Run: headless pygame with SDL's dummy video driver; simulated clock (each Clock.tick advances the game by its frame time, no real sleeping); random seed 0; keys injected as events and as key.get_pressed() state; no mouse input.
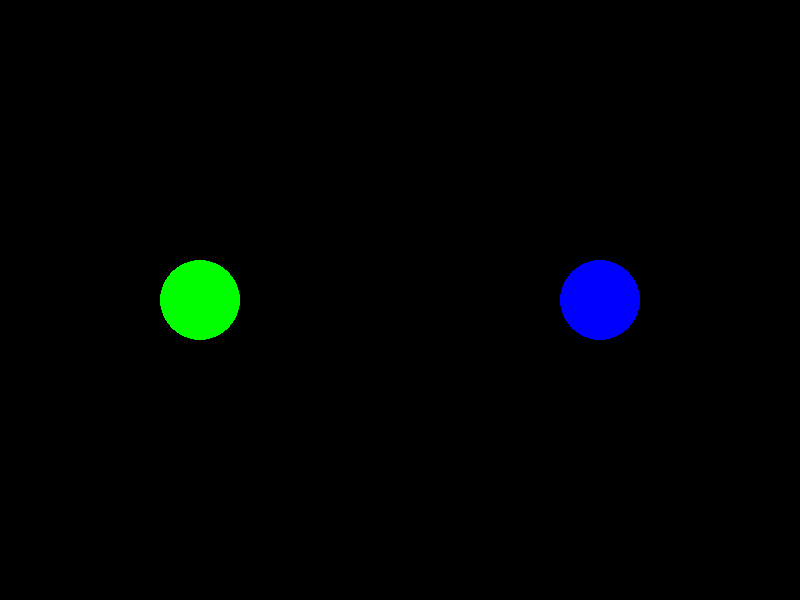
Frame 1 of 4 · flips 1–60 · no input
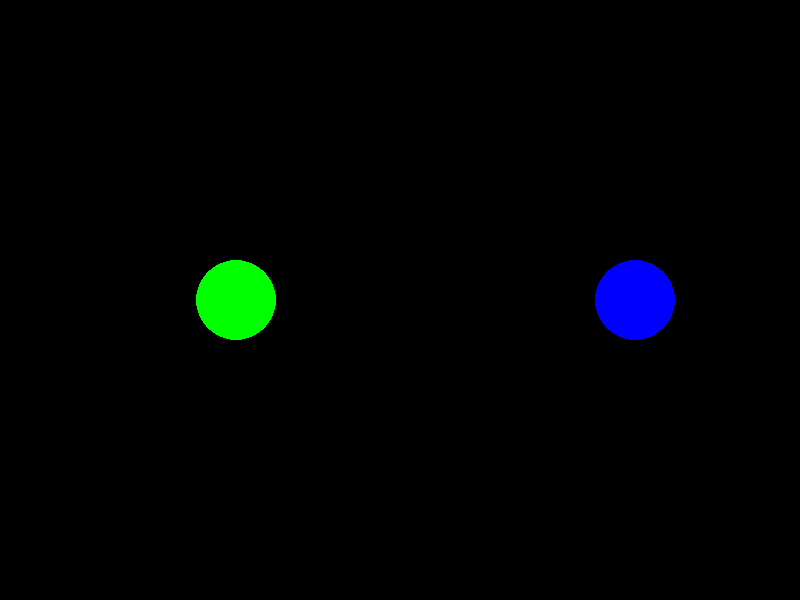
Frame 2 of 4 · flips 61–180 · tapped SPACE, RETURN · held RIGHT (→), D
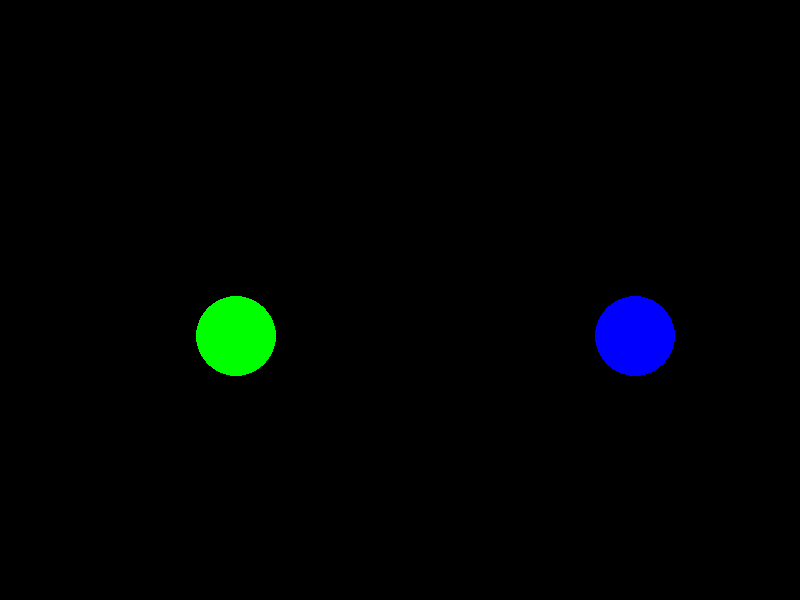
Frame 3 of 4 · flips 181–300 · held DOWN (↓), S
Frame 4 of 4 · flips 301–420 · held LEFT (←), A, UP (↑), W · screen same as frame 1, image omitted

The pygame program that drew these frames:


import pygame
import math

class Circulo:
    def __init__(self, x, y, radio, color, velocidad, teclas_mov):
        self.x = x
        self.y = y
        self.radio = radio
        self.color = color
        self.velocidad = velocidad
        self.teclas_mov = teclas_mov
        self.default_color = color

    def dibujar(self, ventana):
        # Dibujar el círculo
        pygame.draw.circle(ventana, self.color, (int(self.x), int(self.y)), self.radio)

    def mover(self, teclas):
        # Mover el círculo según las teclas presionadas
        if teclas[self.teclas_mov['izq']]:
            self.x -= self.velocidad
        if teclas[self.teclas_mov['der']]:
            self.x += self.velocidad
        if teclas[self.teclas_mov['arr']]:
            self.y -= self.velocidad
        if teclas[self.teclas_mov['aba']]:
            self.y += self.velocidad

    def colisiona(self, otro_circulo):
        # Detectar colisiones circulares
        distancia = math.sqrt((self.x - otro_circulo.x) ** 2 + (self.y - otro_circulo.y) ** 2)
        return distancia < self.radio + otro_circulo.radio

    def cambiar_color(self, color):
        self.color = color

    def resetear_color(self):
        self.color = self.default_color


# Inicializar Pygame
pygame.init()

# Crear ventana
ventana = pygame.display.set_mode((800, 600))
pygame.display.set_caption("Movimiento de Círculos con Detección de Colisiones")

# Definir los círculos
circulo1 = Circulo(200, 300, 40, (0, 255, 0), 0.3, {
    'izq': pygame.K_a, 'der': pygame.K_d, 'arr': pygame.K_w, 'aba': pygame.K_s
})

circulo2 = Circulo(600, 300, 40, (0, 0, 255), 0.3, {
    'izq': pygame.K_LEFT, 'der': pygame.K_RIGHT, 'arr': pygame.K_UP, 'aba': pygame.K_DOWN
})

running = True
while running:
    for event in pygame.event.get():
        if event.type == pygame.QUIT:
            running = False

    # Obtener estado de las teclas
    teclas = pygame.key.get_pressed()

    # Mover los círculos
    circulo1.mover(teclas)
    circulo2.mover(teclas)

    # Verificar colisiones
    if circulo1.colisiona(circulo2):
        circulo1.cambiar_color((255, 0, 0))  # Cambiar a rojo en caso de colisión
        circulo2.cambiar_color((255, 0, 0))  # Cambiar a rojo en caso de colisión
    else:
        circulo1.resetear_color()  # Restablecer color
        circulo2.resetear_color()  # Restablecer color

    # Pintar fondo
    ventana.fill((0, 0, 0))

    # Dibujar los círculos
    circulo1.dibujar(ventana)
    circulo2.dibujar(ventana)

    # Actualizar pantalla
    pygame.display.update()

# Cerrar Pygame
pygame.quit()
